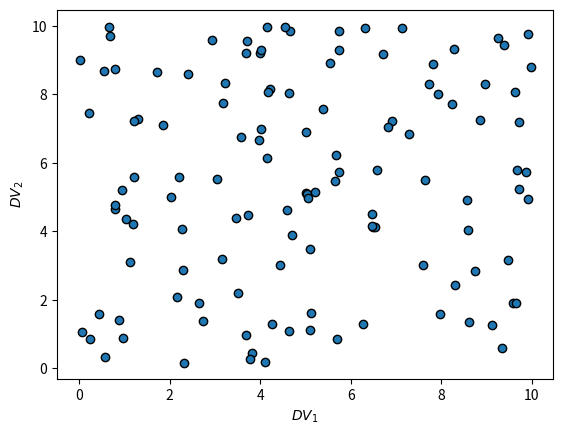

Python code for this plot: (Note: this script raises an exception after producing the figure.)
import numpy as np
import matplotlib.pyplot as plt

# Generate 2D grid of random values
x = 10*np.random.random(121)
y =  10*np.random.random(121)
# Plot the grid
plt.scatter(x,y,edgecolors='black')


# Set axis labels and title
plt.xlabel(r'$DV_1$')
plt.ylabel(r'$DV_2$')
plt.savefig('SCHEMES/DS_randompoints.pdf')

plt.show()
plt.clf()
# Show the plot

x = np.linspace(0, 10, 11)
y = np.linspace(0, 10, 11)

X, Y = np.meshgrid(x, y)
# Generate 2D grid of random values
x = 10*np.random.random(121)
y =  10*np.random.random(121)
# Plot the grid
plt.scatter(X,Y,c='red',edgecolors='black')


# Set axis labels and title
plt.xlabel(r'$DV_1$')
plt.ylabel(r'$DV_2$')

plt.savefig('SCHEMES/DS_grid.pdf')
plt.show()